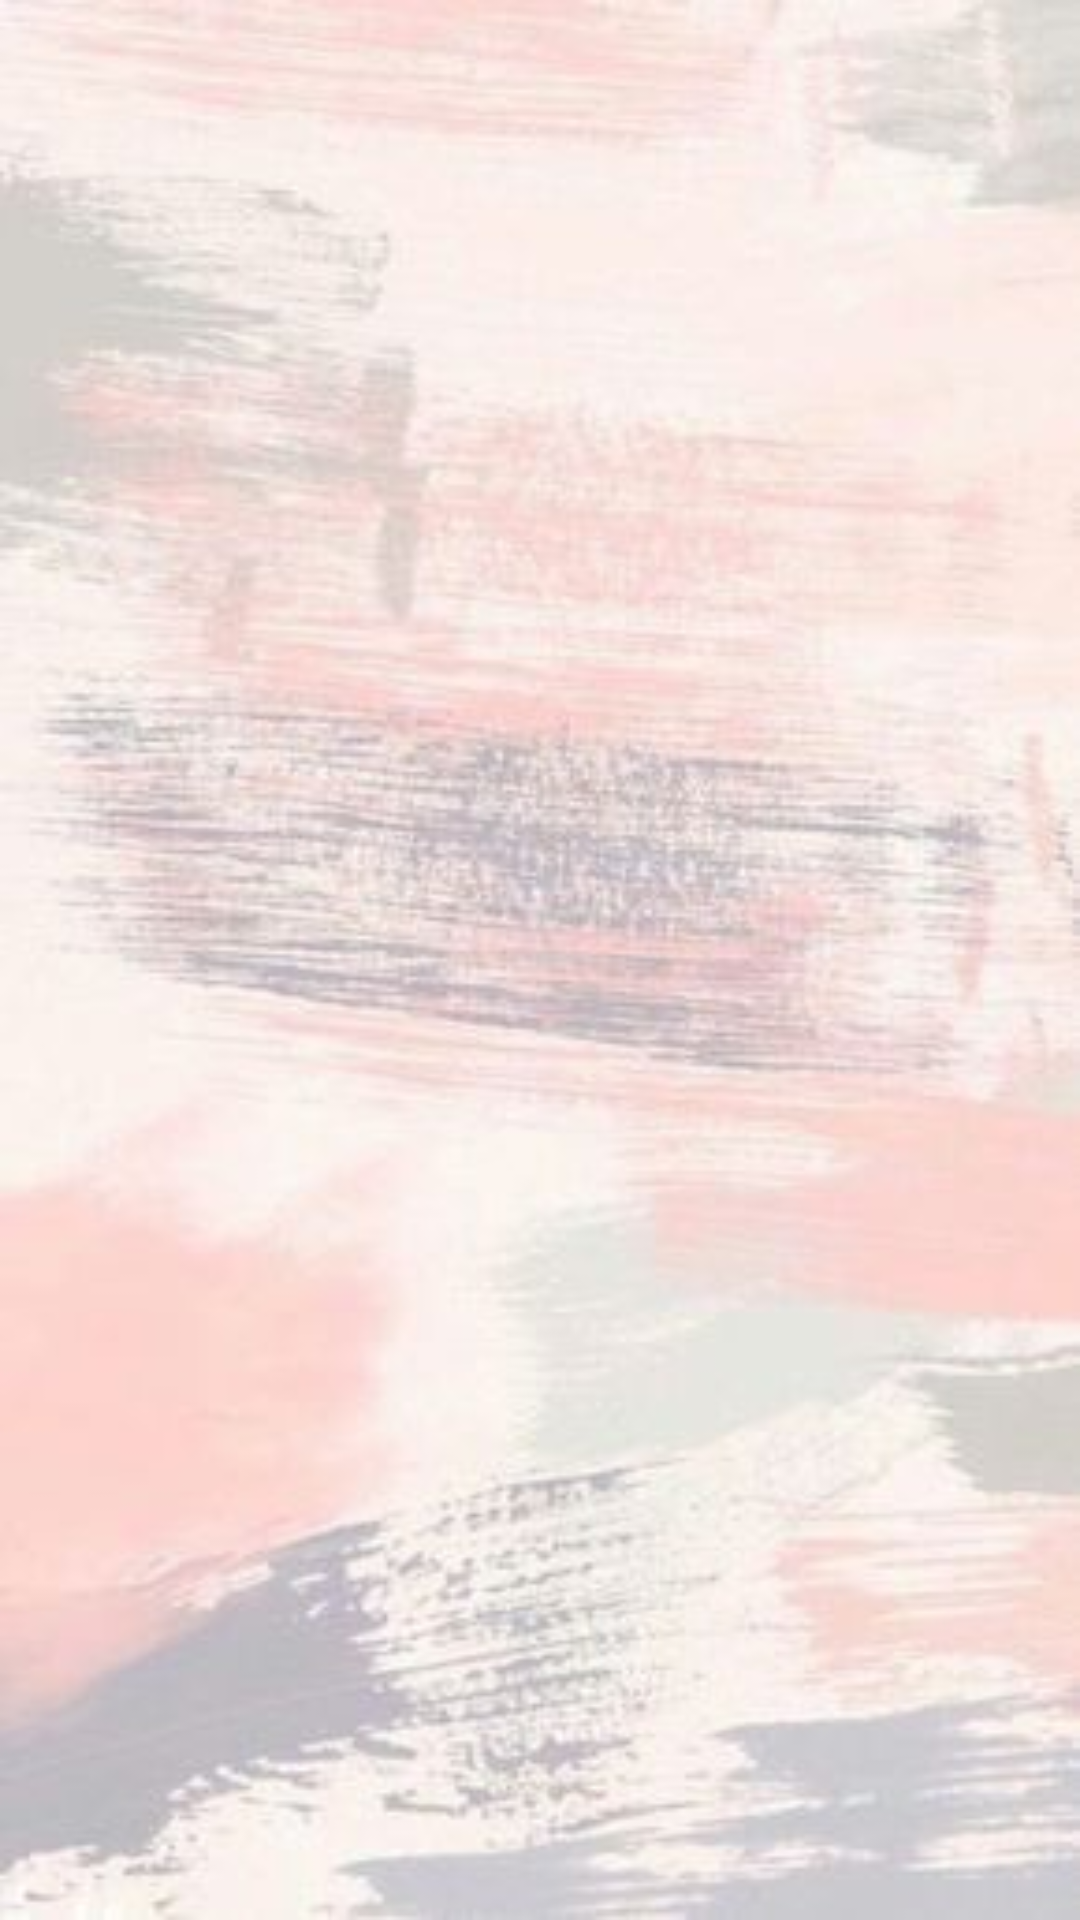

Write the Android layout XML for this screen, with the resource values it uses.
<!-- AndroidManifest.xml: application theme AppTheme -->
<!-- res/layout/activity_dress.xml -->
<?xml version="1.0" encoding="utf-8"?>
<androidx.constraintlayout.widget.ConstraintLayout xmlns:android="http://schemas.android.com/apk/res/android"
    xmlns:app="http://schemas.android.com/apk/res-auto"
    xmlns:tools="http://schemas.android.com/tools"
    android:layout_width="match_parent"
    android:layout_height="match_parent"
    android:background="@drawable/bgrc"
    tools:context=".DressActivity">

</androidx.constraintlayout.widget.ConstraintLayout>
<!-- resources referenced by this layout -->
<resources>
  <!-- drawable bgrc: jpg bitmap (drawable, 18568 bytes) -->
  <style name="AppTheme" parent="Theme.AppCompat.Light.DarkActionBar">
          
          <item name="colorPrimary">@color/colorPrimary</item>
          <item name="colorPrimaryDark">@color/colorPrimaryDark</item>
          <item name="colorAccent">@color/colorAccent</item>
      </style>
  <!-- not gathered from this repository: default colours our renderer supplied (Android Studio template values) -->
  <color name="colorPrimary">#FF6200EE</color>
  <color name="colorPrimaryDark">#FF3700B3</color>
  <color name="colorAccent">#FF03DAC5</color>
</resources>
